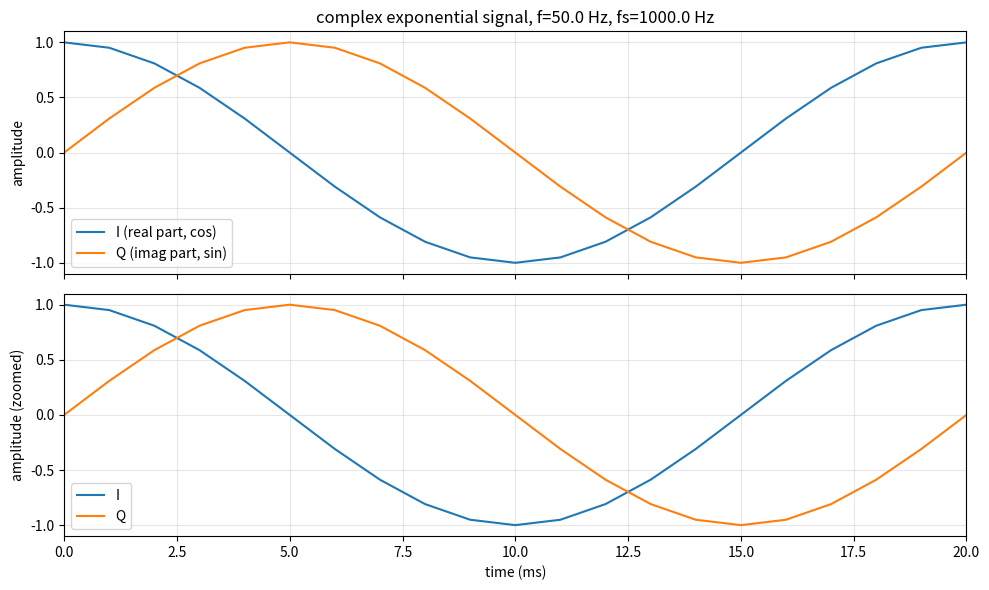

Reproduce this figure in Python.
# Generate a complex exponential signal,
# plot its I/Q separately.
import matplotlib.pyplot as plt
import numpy as np


fs = 1000.0
duration = 0.05
f = 50.0

n = np.arange(int(fs * duration))
t = n / fs

x = np.exp(1j * 2 * np.pi * f * t).astype(np.complex64) # e^(jθ)

i_component = x.real    # I
q_component = x.imag    # Q

print("dtype of x   =", x.dtype)
print("x[0]         =", x[0])
print("x[5]         =", x[5])
print("magnitude of x[5] =", np.abs(x[5]))  # -> sqrt(real² + imag²) -> cos²(θ)+sin²(θ)=1

fig, axes = plt.subplots(2, 1, figsize=(10, 6), sharex=True)

axes[0].plot(t * 1000, i_component, label="I (real part, cos)", color="C0")
axes[0].plot(t * 1000, q_component, label="Q (imag part, sin)", color="C1")
axes[0].set_ylabel("amplitude")
axes[0].set_title(f"complex exponential signal, f={f} Hz, fs={fs} Hz")
axes[0].legend()
axes[0].grid(True, alpha=0.3)

axes[1].plot(t * 1000, i_component, label="I", color="C0")
axes[1].plot(t * 1000, q_component, label="Q", color="C1")
axes[1].set_xlabel("time (ms)")
axes[1].set_ylabel("amplitude (zoomed)")
axes[1].set_xlim(0, 20) # zoom in
axes[1].legend()
axes[1].grid(True, alpha=0.3)

fig.tight_layout()
fig.savefig("d15_complex_signal.png", dpi=120)
print("saved to d15_complex_signal.png")
